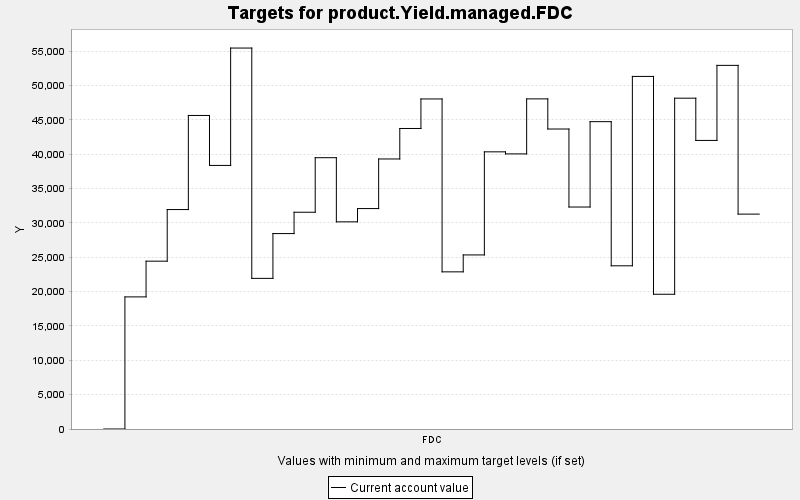

Source data for this figure (header and first rows):
TARGET, PERIOD, YEAR, PERIODWIDTH, MINIMUM, MAXIMUM, MINWEIGHT, MAXWEIGHT, CURRENT, SUMMARY
product.Yield.managed.FDC, 0, 0, 10.0, 0.0, 10000, 1.0, 1.0, 0.0, 0.0
product.Yield.managed.FDC, 1, 10, 10.0, 0.0, 10000, 1.0, 1.0, 19225, 0.0
product.Yield.managed.FDC, 2, 20, 10.0, 0.0, 10000, 1.0, 1.0, 24423, 0.0
product.Yield.managed.FDC, 3, 30, 10.0, 0.0, 10000, 1.0, 1.0, 31934, 0.0
product.Yield.managed.FDC, 4, 40, 10.0, 0.0, 10000, 1.0, 1.0, 45628, 0.0
product.Yield.managed.FDC, 5, 50, 10.0, 0.0, 10000, 1.0, 1.0, 38357, 0.0
product.Yield.managed.FDC, 6, 60, 10.0, 0.0, 10000, 1.0, 1.0, 55437, 0.0
product.Yield.managed.FDC, 7, 70, 10.0, 0.0, 10000, 1.0, 1.0, 21920, 0.0
product.Yield.managed.FDC, 8, 80, 10.0, 0.0, 10000, 1.0, 1.0, 28439, 0.0
product.Yield.managed.FDC, 9, 90, 10.0, 0.0, 10000, 1.0, 1.0, 31544, 0.0
product.Yield.managed.FDC, 10, 100, 10.0, 0.0, 10000, 1.0, 1.0, 39480, 0.0
product.Yield.managed.FDC, 11, 110, 10.0, 0.0, 10000, 1.0, 1.0, 30147, 0.0
product.Yield.managed.FDC, 12, 120, 10.0, 0.0, 10000, 1.0, 1.0, 32078, 0.0
product.Yield.managed.FDC, 13, 130, 10.0, 0.0, 10000, 1.0, 1.0, 39295, 0.0
product.Yield.managed.FDC, 14, 140, 10.0, 0.0, 10000, 1.0, 1.0, 43733, 0.0
product.Yield.managed.FDC, 15, 150, 10.0, 0.0, 10000, 1.0, 1.0, 48030, 0.0
product.Yield.managed.FDC, 16, 160, 10.0, 0.0, 10000, 1.0, 1.0, 22869, 0.0
product.Yield.managed.FDC, 17, 170, 10.0, 0.0, 10000, 1.0, 1.0, 25331, 0.0
product.Yield.managed.FDC, 18, 180, 10.0, 0.0, 10000, 1.0, 1.0, 40333, 0.0
product.Yield.managed.FDC, 19, 190, 10.0, 0.0, 10000, 1.0, 1.0, 40034, 0.0
product.Yield.managed.FDC, 20, 200, 10.0, 0.0, 10000, 1.0, 1.0, 48040, 0.0
product.Yield.managed.FDC, 21, 210, 10.0, 0.0, 10000, 1.0, 1.0, 43655, 0.0
product.Yield.managed.FDC, 22, 220, 10.0, 0.0, 10000, 1.0, 1.0, 32303, 0.0
product.Yield.managed.FDC, 23, 230, 10.0, 0.0, 10000, 1.0, 1.0, 44725, 0.0
product.Yield.managed.FDC, 24, 240, 10.0, 0.0, 10000, 1.0, 1.0, 23749, 0.0
product.Yield.managed.FDC, 25, 250, 10.0, 0.0, 10000, 1.0, 1.0, 51308, 0.0
product.Yield.managed.FDC, 26, 260, 10.0, 0.0, 10000, 1.0, 1.0, 19609, 0.0
product.Yield.managed.FDC, 27, 270, 10.0, 0.0, 10000, 1.0, 1.0, 48141, 0.0
product.Yield.managed.FDC, 28, 280, 10.0, 0.0, 10000, 1.0, 1.0, 41995, 0.0
product.Yield.managed.FDC, 29, 290, 10.0, 0.0, 10000, 1.0, 1.0, 52916, 0.0
product.Yield.managed.FDC, 30, 300, 10.0, 0.0, 10000, 1.0, 1.0, 31270, 0.0
